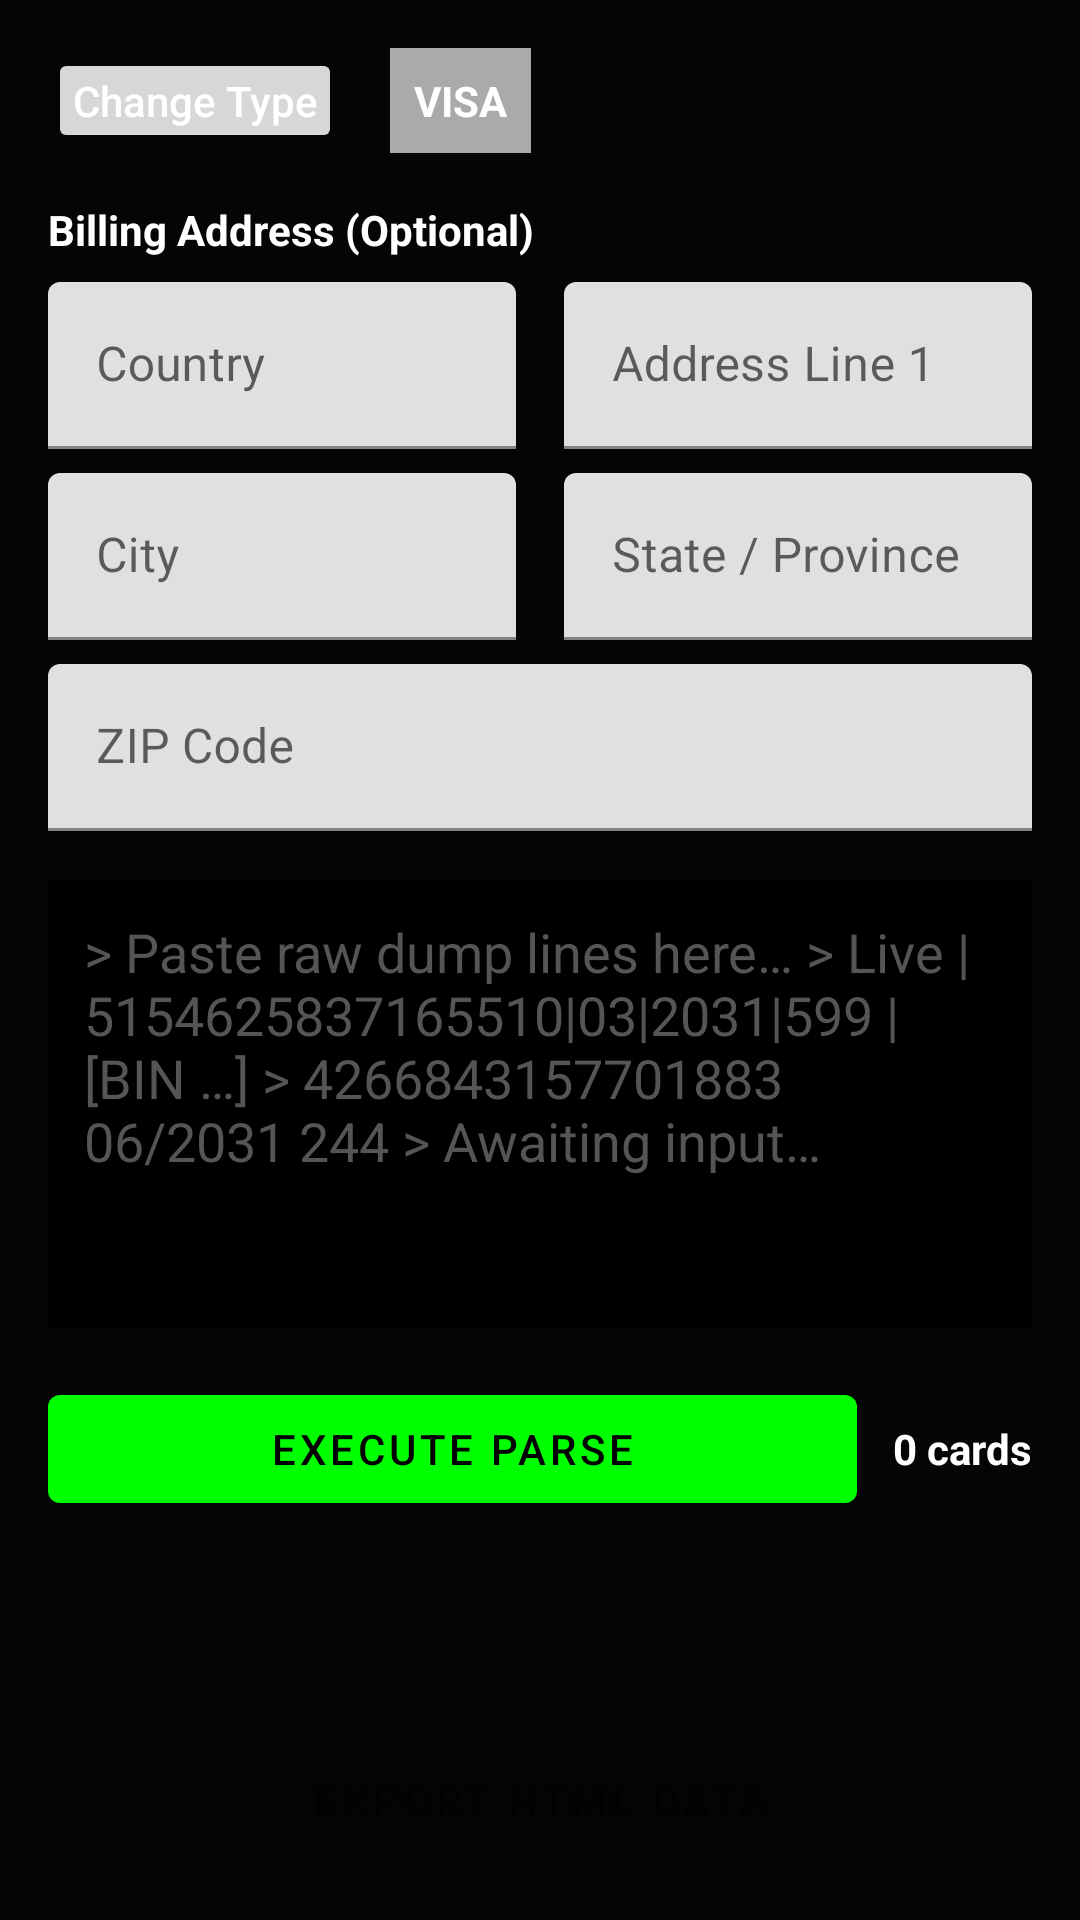

Layout XML and referenced resources for this Android screen:
<!-- AndroidManifest.xml: application theme AppTheme -->
<!-- res/layout/fragment_terminal.xml -->
<?xml version="1.0" encoding="utf-8"?>
<ScrollView xmlns:android="http://schemas.android.com/apk/res/android"
    android:layout_width="match_parent"
    android:layout_height="match_parent"
    android:fillViewport="true"
    android:padding="16dp">

    <LinearLayout
        android:layout_width="match_parent"
        android:layout_height="wrap_content"
        android:orientation="vertical">

        
        <LinearLayout
            android:layout_width="match_parent"
            android:layout_height="wrap_content"
            android:orientation="horizontal"
            android:gravity="center_vertical"
            android:paddingBottom="16dp">

            <Button
                android:id="@+id/backButton"
                android:layout_width="wrap_content"
                android:layout_height="wrap_content"
                android:text="@string/change_type"
                android:textAllCaps="false"
                android:minWidth="0dp"
                android:minHeight="0dp"
                android:padding="8dp" />

            <TextView
                android:id="@+id/selectedTypeBadge"
                android:layout_width="wrap_content"
                android:layout_height="wrap_content"
                android:text="VISA"
                android:textStyle="bold"
                android:background="@android:color/darker_gray"
                android:padding="8dp"
                android:layout_marginStart="16dp"
                android:textColor="@android:color/white" />
        </LinearLayout>

        
        <TextView
            android:layout_width="wrap_content"
            android:layout_height="wrap_content"
            android:text="@string/billing_address"
            android:textColor="@android:color/white"
            android:textStyle="bold"
            android:paddingBottom="8dp" />

        
        <LinearLayout
            android:layout_width="match_parent"
            android:layout_height="wrap_content"
            android:orientation="horizontal">

            <com.google.android.material.textfield.TextInputLayout
                android:layout_width="0dp"
                android:layout_height="wrap_content"
                android:layout_weight="1"
                android:layout_marginEnd="8dp"
                android:hint="@string/country">
                <com.google.android.material.textfield.TextInputEditText
                    android:id="@+id/inpCountry"
                    android:layout_width="match_parent"
                    android:layout_height="wrap_content" />
            </com.google.android.material.textfield.TextInputLayout>

            <com.google.android.material.textfield.TextInputLayout
                android:layout_width="0dp"
                android:layout_height="wrap_content"
                android:layout_weight="1"
                android:layout_marginStart="8dp"
                android:hint="@string/address_line_1">
                <com.google.android.material.textfield.TextInputEditText
                    android:id="@+id/inpAddress"
                    android:layout_width="match_parent"
                    android:layout_height="wrap_content" />
            </com.google.android.material.textfield.TextInputLayout>
        </LinearLayout>

        <LinearLayout
            android:layout_width="match_parent"
            android:layout_height="wrap_content"
            android:orientation="horizontal"
            android:paddingTop="8dp">

            <com.google.android.material.textfield.TextInputLayout
                android:layout_width="0dp"
                android:layout_height="wrap_content"
                android:layout_weight="1"
                android:layout_marginEnd="8dp"
                android:hint="@string/city">
                <com.google.android.material.textfield.TextInputEditText
                    android:id="@+id/inpCity"
                    android:layout_width="match_parent"
                    android:layout_height="wrap_content" />
            </com.google.android.material.textfield.TextInputLayout>

            <com.google.android.material.textfield.TextInputLayout
                android:layout_width="0dp"
                android:layout_height="wrap_content"
                android:layout_weight="1"
                android:layout_marginStart="8dp"
                android:hint="@string/state_province">
                <com.google.android.material.textfield.TextInputEditText
                    android:id="@+id/inpState"
                    android:layout_width="match_parent"
                    android:layout_height="wrap_content" />
            </com.google.android.material.textfield.TextInputLayout>
        </LinearLayout>

        <LinearLayout
            android:layout_width="match_parent"
            android:layout_height="wrap_content"
            android:orientation="horizontal"
            android:paddingTop="8dp">

            <com.google.android.material.textfield.TextInputLayout
                android:layout_width="0dp"
                android:layout_height="wrap_content"
                android:layout_weight="1"
                android:hint="@string/zip_code">
                <com.google.android.material.textfield.TextInputEditText
                    android:id="@+id/inpZip"
                    android:layout_width="match_parent"
                    android:layout_height="wrap_content" />
            </com.google.android.material.textfield.TextInputLayout>

        </LinearLayout>

        
        <EditText
            android:id="@+id/dumpInput"
            android:layout_width="match_parent"
            android:layout_height="150dp"
            android:layout_marginTop="16dp"
            android:background="@android:color/black"
            android:textColor="@android:color/white"
            android:textColorHint="#555555"
            android:gravity="top|start"
            android:hint="@string/dump_placeholder"
            android:padding="12dp"
            android:inputType="textMultiLine"
            android:overScrollMode="always" />

        
        <LinearLayout
            android:layout_width="match_parent"
            android:layout_height="wrap_content"
            android:orientation="horizontal"
            android:gravity="center_vertical"
            android:layout_marginTop="16dp">

            <com.google.android.material.button.MaterialButton
                android:id="@+id/parseButton"
                android:layout_width="0dp"
                android:layout_height="wrap_content"
                android:layout_weight="1"
                android:text="@string/parse"
                android:textAllCaps="true" />

            <TextView
                android:id="@+id/cardCounter"
                android:layout_width="wrap_content"
                android:layout_height="wrap_content"
                android:layout_marginStart="12dp"
                android:text="0 cards"
                android:textColor="@android:color/white"
                android:textStyle="bold" />
        </LinearLayout>

        
        <androidx.recyclerview.widget.RecyclerView
            android:id="@+id/previewList"
            android:layout_width="match_parent"
            android:layout_height="0dp"
            android:layout_marginTop="16dp"
            android:layout_weight="1"
            android:clipToPadding="false" />

        
        <TextView
            android:id="@+id/noDataView"
            android:layout_width="match_parent"
            android:layout_height="wrap_content"
            android:layout_marginTop="16dp"
            android:text="@string/no_data"
            android:textColor="#666666"
            android:textSize="16sp"
            android:gravity="center"
            android:visibility="gone" />

        
        <com.google.android.material.button.MaterialButton
            android:id="@+id/exportButton"
            android:layout_width="match_parent"
            android:layout_height="wrap_content"
            android:layout_marginTop="16dp"
            android:text="@string/export_html"
            android:textAllCaps="true"
            android:enabled="false" />

    </LinearLayout>

</ScrollView>
<!-- resources referenced by this layout -->
<resources>
  <string name="address_line_1">Address Line 1</string>
  <string name="billing_address">Billing Address (Optional)</string>
  <string name="change_type">Change Type</string>
  <string name="city">City</string>
  <string name="country">Country</string>
  <string name="dump_placeholder">&gt; Paste raw dump lines here…
  &gt; Live | 5154625837165510|03|2031|599 | [BIN …]
  &gt; 4266843157701883 06/2031 244
  &gt; Awaiting input…</string>
  <string name="export_html">Export HTML Data</string>
  <string name="no_data">No data detected</string>
  <string name="parse">Execute Parse</string>
  <string name="state_province">State / Province</string>
  <string name="zip_code">ZIP Code</string>
  <style name="AppTheme" parent="Theme.MaterialComponents.DayNight.NoActionBar">
          
          <item name="colorPrimary">#0f0</item>
          <item name="colorPrimaryVariant">#0a0</item>
          <item name="colorOnPrimary">#000000</item>
          <item name="colorSecondary">#cca300</item>
          <item name="colorOnSecondary">#000000</item>
          <item name="android:colorBackground">#050505</item>
          <item name="android:textColor">#ffffff</item>
          <item name="android:windowBackground">#050505</item>
      </style>
</resources>
